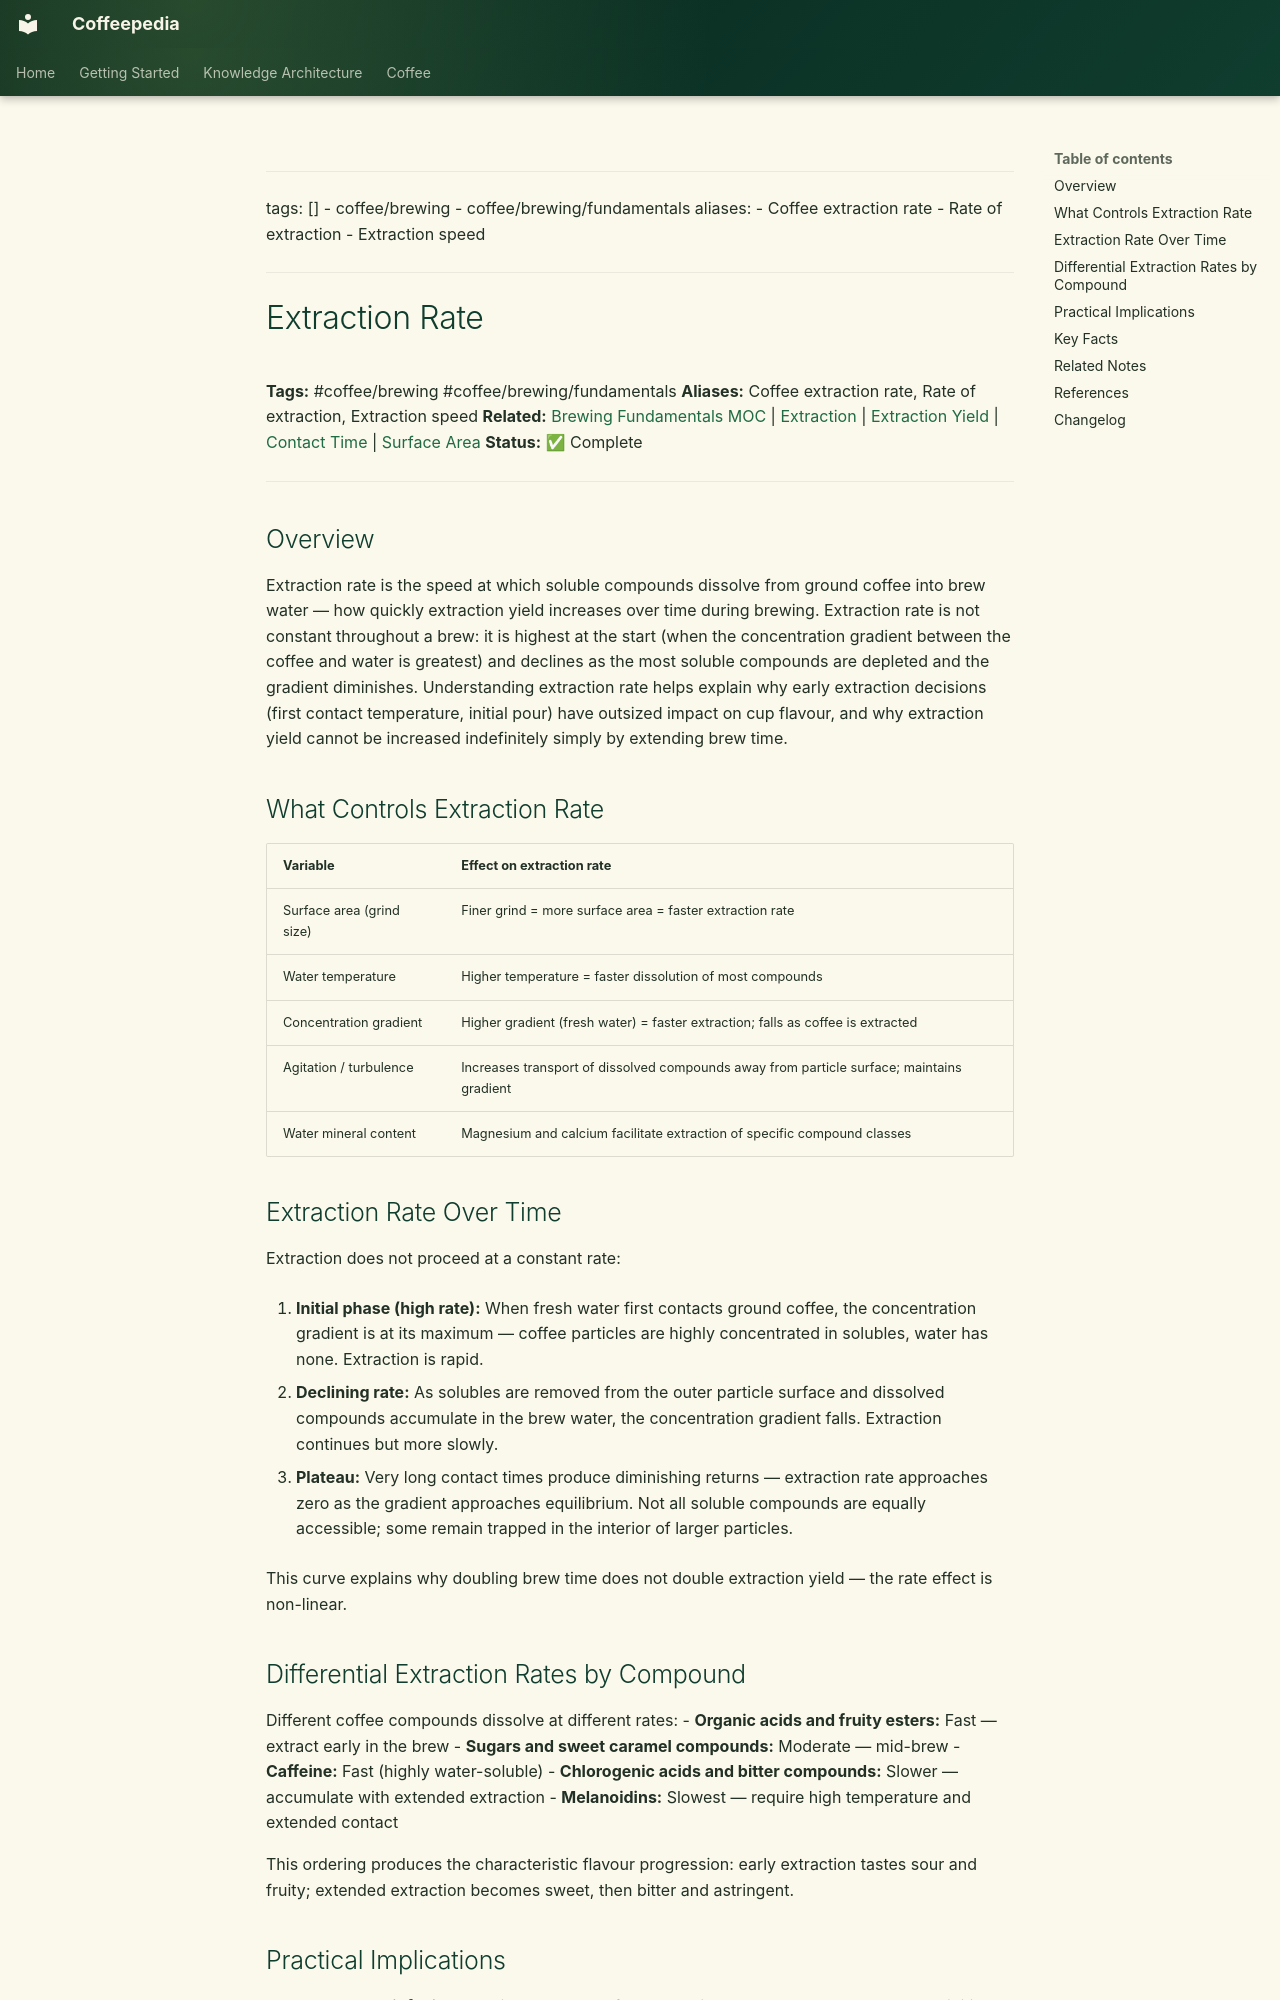

repository: Vauldt/all-about-coffee · page: coffee/coffee-brewing/extraction-rate/index.html · generator: mkdocs

---
tags: []
  - coffee/brewing
  - coffee/brewing/fundamentals
aliases:
  - Coffee extraction rate
  - Rate of extraction
  - Extraction speed
---

# Extraction Rate

**Tags:** #coffee/brewing #coffee/brewing/fundamentals
**Aliases:** Coffee extraction rate, Rate of extraction, Extraction speed
**Related:** [Brewing Fundamentals MOC](../maps-of-content/brewing-fundamentals-moc.md) | [Extraction](../brewing-fundamentals/extraction.md) | [Extraction Yield](../brewing-fundamentals/extraction-yield.md) | [Contact Time](contact-time.md) | [Surface Area](surface-area.md)
**Status:** ✅ Complete

---

## Overview

Extraction rate is the speed at which soluble compounds dissolve from ground coffee into brew water — how quickly extraction yield increases over time during brewing. Extraction rate is not constant throughout a brew: it is highest at the start (when the concentration gradient between the coffee and water is greatest) and declines as the most soluble compounds are depleted and the gradient diminishes. Understanding extraction rate helps explain why early extraction decisions (first contact temperature, initial pour) have outsized impact on cup flavour, and why extraction yield cannot be increased indefinitely simply by extending brew time.

## What Controls Extraction Rate

| Variable | Effect on extraction rate |
| :--- | :--- |
| Surface area (grind size) | Finer grind = more surface area = faster extraction rate |
| Water temperature | Higher temperature = faster dissolution of most compounds |
| Concentration gradient | Higher gradient (fresh water) = faster extraction; falls as coffee is extracted |
| Agitation / turbulence | Increases transport of dissolved compounds away from particle surface; maintains gradient |
| Water mineral content | Magnesium and calcium facilitate extraction of specific compound classes |

## Extraction Rate Over Time

Extraction does not proceed at a constant rate:

1. **Initial phase (high rate):** When fresh water first contacts ground coffee, the concentration gradient is at its maximum — coffee particles are highly concentrated in solubles, water has none. Extraction is rapid.

2. **Declining rate:** As solubles are removed from the outer particle surface and dissolved compounds accumulate in the brew water, the concentration gradient falls. Extraction continues but more slowly.

3. **Plateau:** Very long contact times produce diminishing returns — extraction rate approaches zero as the gradient approaches equilibrium. Not all soluble compounds are equally accessible; some remain trapped in the interior of larger particles.

This curve explains why doubling brew time does not double extraction yield — the rate effect is non-linear.
